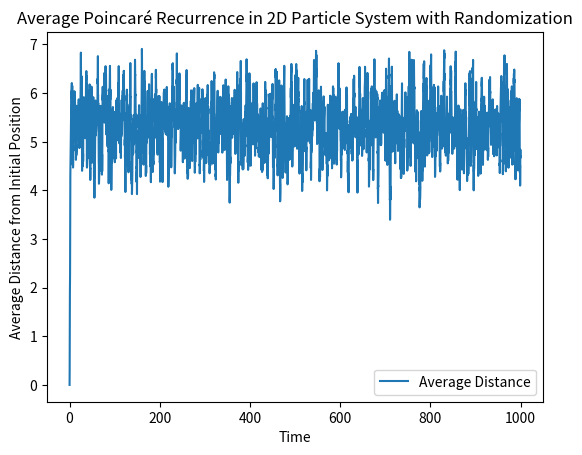

Python code for this plot:
import numpy as np
import matplotlib.pyplot as plt

# Parameters for the 2D box
Lx, Ly = 10, 10  # Dimensions of the box

# Number of particles
n = 20

# Random initial velocities in x and y directions for n particles
vx = np.random.uniform(-2.0, 2.0, n)
vy = np.random.uniform(-2.0, 2.0, n)

# Random initial positions within the box for n particles
x0 = np.random.uniform(0, Lx, n)
y0 = np.random.uniform(0, Ly, n)

# Time evolution parameters
t_max = 1000
dt = 0.1
times = np.arange(0, t_max, dt)

# Function to calculate the position at time t for n particles
def position(t, x0, y0, vx, vy, Lx, Ly):
    x_t = (x0 + vx * t) % Lx
    y_t = (y0 + vy * t) % Ly
    return x_t, y_t

# Calculate the average distance from the initial position over time for all particles
average_distances = np.zeros(len(times))
for i, t in enumerate(times):
    x_t, y_t = position(t, x0, y0, vx, vy, Lx, Ly)
    distances = np.sqrt((x_t - x0)**2 + (y_t - y0)**2)
    average_distances[i] = np.mean(distances)

# Plot the average recurrence
plt.plot(times, average_distances, label='Average Distance')

plt.xlabel('Time')
plt.ylabel('Average Distance from Initial Position')
plt.title('Average Poincaré Recurrence in 2D Particle System with Randomization')
plt.legend()
plt.show()